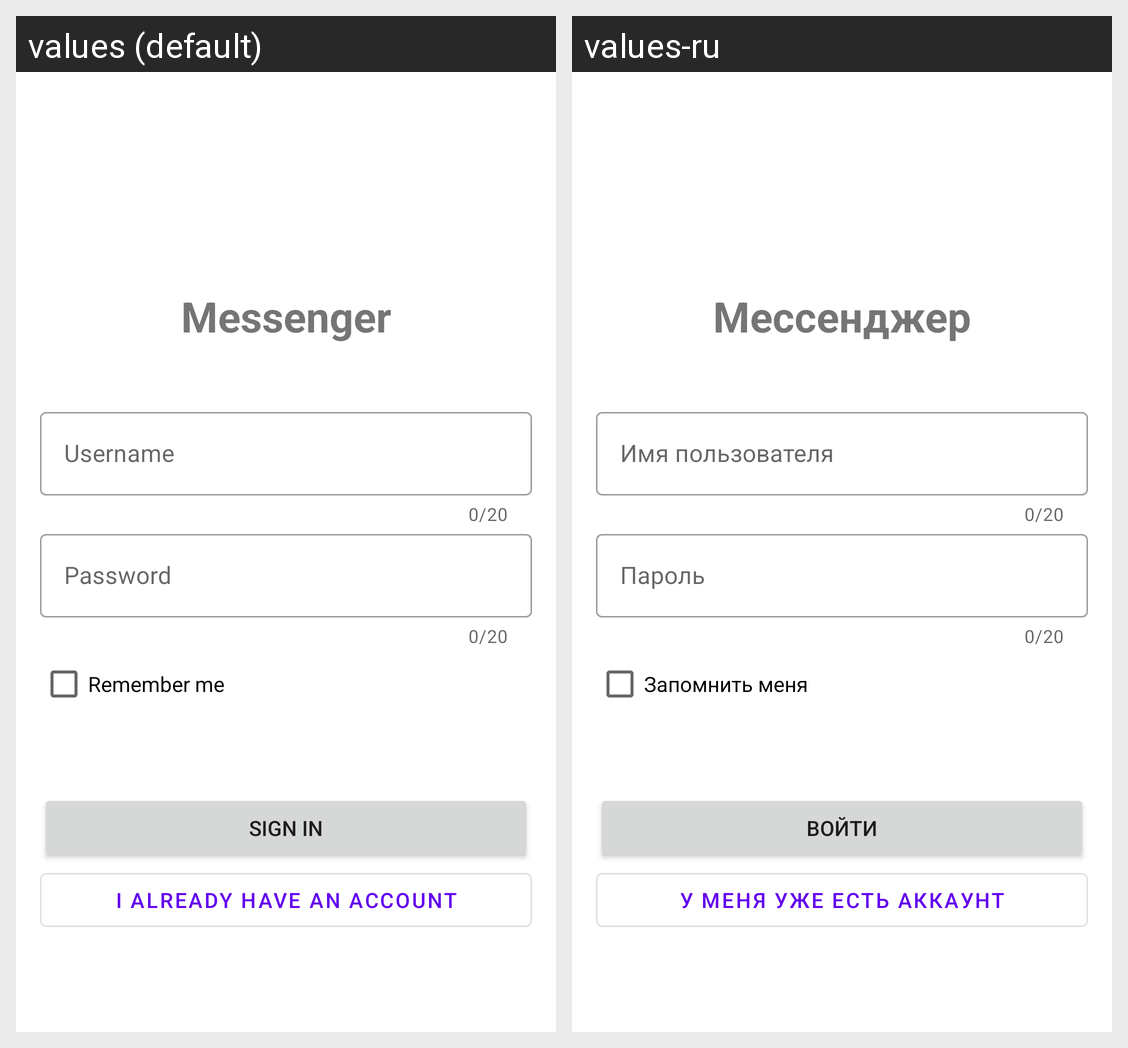

For this localized Android screen grid, give each drawn string resource with its value in every locale shown.
Android screen res/layout/fragment_sign_in.xml rendered under 2 locales, left to right: values (default), values-ru. Device: Nexus 5 (rendered at 1080×1920; each locale shown at half size, 540×960, under a caption strip naming it); theme Theme.Chat.
Strings drawn on this screen, with the default value and each locale's value (text and hints the layout hard-codes, and strings that could not be matched under every locale, appear in the picture but are not listed):

app_name
  values: Messenger
  values-ru: Мессенджер

username
  values: Username
  values-ru: Имя пользователя

password
  values: Password
  values-ru: Пароль

remember_me
  values: Remember me
  values-ru: Запомнить меня

sign_in
  values: Sign In
  values-ru: Войти

sign_up_button_text
  values: I already have an account
  values-ru: У меня уже есть аккаунт
